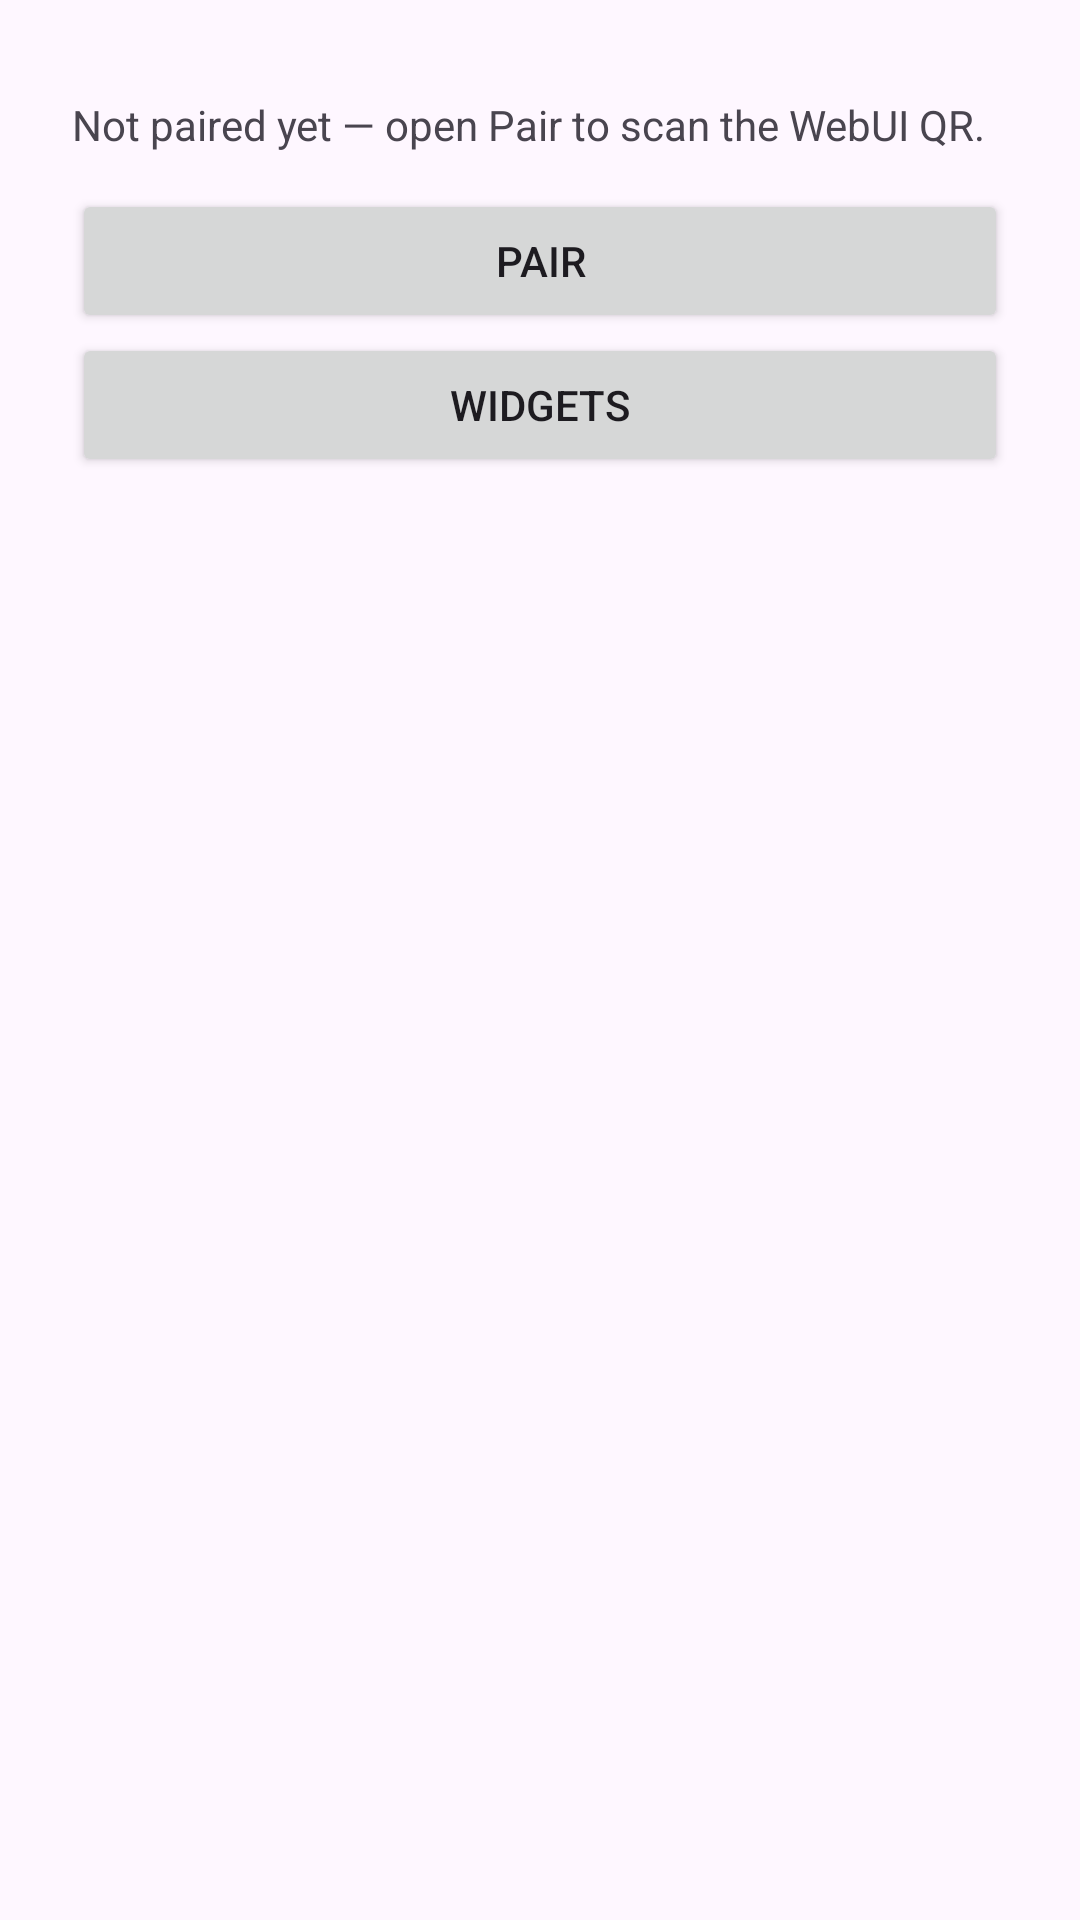

The Android layout XML behind this screen, and the referenced resources:
<!-- AndroidManifest.xml: application theme Theme.PhoneCompanion -->
<!-- res/layout/activity_main.xml -->
<?xml version="1.0" encoding="utf-8"?>
<androidx.constraintlayout.widget.ConstraintLayout xmlns:android="http://schemas.android.com/apk/res/android"
    xmlns:app="http://schemas.android.com/apk/res-auto"
    android:layout_width="match_parent"
    android:layout_height="match_parent"
    android:padding="24dp">

    <TextView
        android:id="@+id/pairStatus"
        android:layout_width="0dp"
        android:layout_height="wrap_content"
        android:layout_marginTop="8dp"
        android:text="@string/main_not_paired"
        app:layout_constraintTop_toTopOf="parent"
        app:layout_constraintStart_toStartOf="parent"
        app:layout_constraintEnd_toEndOf="parent" />

    <LinearLayout
        android:id="@+id/justPairedCard"
        android:layout_width="0dp"
        android:layout_height="wrap_content"
        android:layout_marginTop="12dp"
        android:orientation="vertical"
        android:visibility="gone"
        app:layout_constraintTop_toBottomOf="@id/pairStatus"
        app:layout_constraintStart_toStartOf="parent"
        app:layout_constraintEnd_toEndOf="parent">

        <TextView
            android:id="@+id/justPairedTitle"
            android:layout_width="match_parent"
            android:layout_height="wrap_content"
            android:text="@string/main_just_paired_title"
            android:textSize="18sp"
            android:textStyle="bold" />

        <TextView
            android:id="@+id/justPairedBody"
            android:layout_width="match_parent"
            android:layout_height="wrap_content"
            android:layout_marginTop="4dp" />

        <Button
            android:id="@+id/continueButton"
            android:layout_width="match_parent"
            android:layout_height="wrap_content"
            android:layout_marginTop="8dp"
            android:text="@string/main_continue" />

    </LinearLayout>

    <LinearLayout
        android:id="@+id/notifPrompt"
        android:layout_width="0dp"
        android:layout_height="wrap_content"
        android:layout_marginTop="12dp"
        android:orientation="vertical"
        android:visibility="gone"
        app:layout_constraintTop_toBottomOf="@id/justPairedCard"
        app:layout_constraintStart_toStartOf="parent"
        app:layout_constraintEnd_toEndOf="parent">

        <TextView
            android:id="@+id/notifPromptText"
            android:layout_width="match_parent"
            android:layout_height="wrap_content" />

        <Button
            android:id="@+id/notifAllowButton"
            android:layout_width="match_parent"
            android:layout_height="wrap_content"
            android:layout_marginTop="8dp"
            android:text="@string/notif_allow" />

        <Button
            android:id="@+id/notifSettingsButton"
            android:layout_width="match_parent"
            android:layout_height="wrap_content"
            android:layout_marginTop="8dp"
            android:text="@string/notif_open_settings" />

    </LinearLayout>

    <TextView
        android:id="@+id/secretRefreshNote"
        android:layout_width="0dp"
        android:layout_height="wrap_content"
        android:layout_marginTop="12dp"
        android:text="@string/main_secret_refresh_note"
        android:visibility="gone"
        app:layout_constraintTop_toBottomOf="@id/notifPrompt"
        app:layout_constraintStart_toStartOf="parent"
        app:layout_constraintEnd_toEndOf="parent" />

    
    <LinearLayout
        android:id="@+id/securityBanner"
        android:layout_width="0dp"
        android:layout_height="wrap_content"
        android:layout_marginTop="12dp"
        android:background="#FFF4E5"
        android:orientation="vertical"
        android:padding="12dp"
        android:visibility="gone"
        app:layout_constraintTop_toBottomOf="@id/secretRefreshNote"
        app:layout_constraintStart_toStartOf="parent"
        app:layout_constraintEnd_toEndOf="parent">

        <TextView
            android:layout_width="match_parent"
            android:layout_height="wrap_content"
            android:text="@string/main_security_banner"
            android:textColor="#5A3B00" />

        <Button
            android:id="@+id/securityBannerDismiss"
            style="?android:attr/borderlessButtonStyle"
            android:layout_width="wrap_content"
            android:layout_height="wrap_content"
            android:text="@string/main_security_banner_got_it" />
    </LinearLayout>

    <Button
        android:id="@+id/shizukuButton"
        android:layout_width="0dp"
        android:layout_height="wrap_content"
        android:layout_marginTop="12dp"
        android:text="@string/main_shizuku_button"
        android:visibility="gone"
        app:layout_constraintTop_toBottomOf="@id/securityBanner"
        app:layout_constraintStart_toStartOf="parent"
        app:layout_constraintEnd_toEndOf="parent" />

    <Button
        android:id="@+id/instantButton"
        android:layout_width="0dp"
        android:layout_height="wrap_content"
        android:layout_marginTop="12dp"
        android:text="@string/main_instant_off"
        android:visibility="gone"
        app:layout_constraintTop_toBottomOf="@id/batteryButton"
        app:layout_constraintStart_toStartOf="parent"
        app:layout_constraintEnd_toEndOf="parent" />

    <TextView
        android:id="@+id/instantHint"
        android:layout_width="0dp"
        android:layout_height="wrap_content"
        android:layout_marginTop="4dp"
        android:text="@string/main_instant_hint"
        android:textSize="13sp"
        android:visibility="gone"
        app:layout_constraintTop_toBottomOf="@id/instantButton"
        app:layout_constraintStart_toStartOf="parent"
        app:layout_constraintEnd_toEndOf="parent" />

    <Button
        android:id="@+id/screenButton"
        android:layout_width="0dp"
        android:layout_height="wrap_content"
        android:layout_marginTop="12dp"
        android:text="@string/main_screen_off"
        android:visibility="gone"
        app:layout_constraintTop_toBottomOf="@id/instantHint"
        app:layout_constraintStart_toStartOf="parent"
        app:layout_constraintEnd_toEndOf="parent" />

    <Button
        android:id="@+id/pairButton"
        android:layout_width="0dp"
        android:layout_height="wrap_content"
        android:layout_marginTop="12dp"
        android:text="@string/main_pair_button"
        app:layout_constraintTop_toBottomOf="@id/shizukuButton"
        app:layout_constraintStart_toStartOf="parent"
        app:layout_constraintEnd_toEndOf="parent" />

    <Button
        android:id="@+id/widgetsButton"
        android:layout_width="0dp"
        android:layout_height="wrap_content"
        android:text="@string/main_widgets_button"
        app:layout_constraintTop_toBottomOf="@id/pairButton"
        app:layout_constraintStart_toStartOf="parent"
        app:layout_constraintEnd_toEndOf="parent" />

    
    <Button
        android:id="@+id/batteryButton"
        android:layout_width="0dp"
        android:layout_height="wrap_content"
        android:layout_marginTop="12dp"
        android:text="@string/main_battery_button"
        android:visibility="gone"
        app:layout_constraintTop_toBottomOf="@id/widgetsButton"
        app:layout_constraintStart_toStartOf="parent"
        app:layout_constraintEnd_toEndOf="parent" />
</androidx.constraintlayout.widget.ConstraintLayout>
<!-- resources referenced by this layout -->
<resources>
  <string name="main_battery_button">Allow background wake-ups</string>
  <string name="main_continue">Continue</string>
  <string name="main_instant_off">Instant delivery: Off (tap to enable)</string>
  <string name="main_just_paired_title">Pairing complete</string>
  <string name="main_not_paired">Not paired yet — open Pair to scan the WebUI QR.</string>
  <string name="main_pair_button">Pair</string>
  <string name="main_secret_refresh_note">If secret widgets show masked values, open Widgets to refresh — re-pairing rotates the encryption key, so older cached values stay hidden until the next poll fetches fresh ones. Details: docs/pairing.md in the project repo.</string>
  <string name="main_security_banner">Shizuku access is powerful: granting it lets this app run anything ADB can (read logs, change settings, take screenshots, control the screen). Only enable it if you trust this device build and your backend is protected by a strong, unique password — anyone with backend access could otherwise control this phone.</string>
  <string name="main_security_banner_got_it">Got it</string>
  <string name="main_shizuku_button">Allow Shizuku access</string>
  <string name="main_widgets_button">Widgets</string>
  <string name="notif_allow">Allow notifications</string>
  <string name="notif_open_settings">Open Settings</string>
  <style name="Theme.PhoneCompanion" parent="Theme.Material3.DayNight.NoActionBar" />
</resources>
